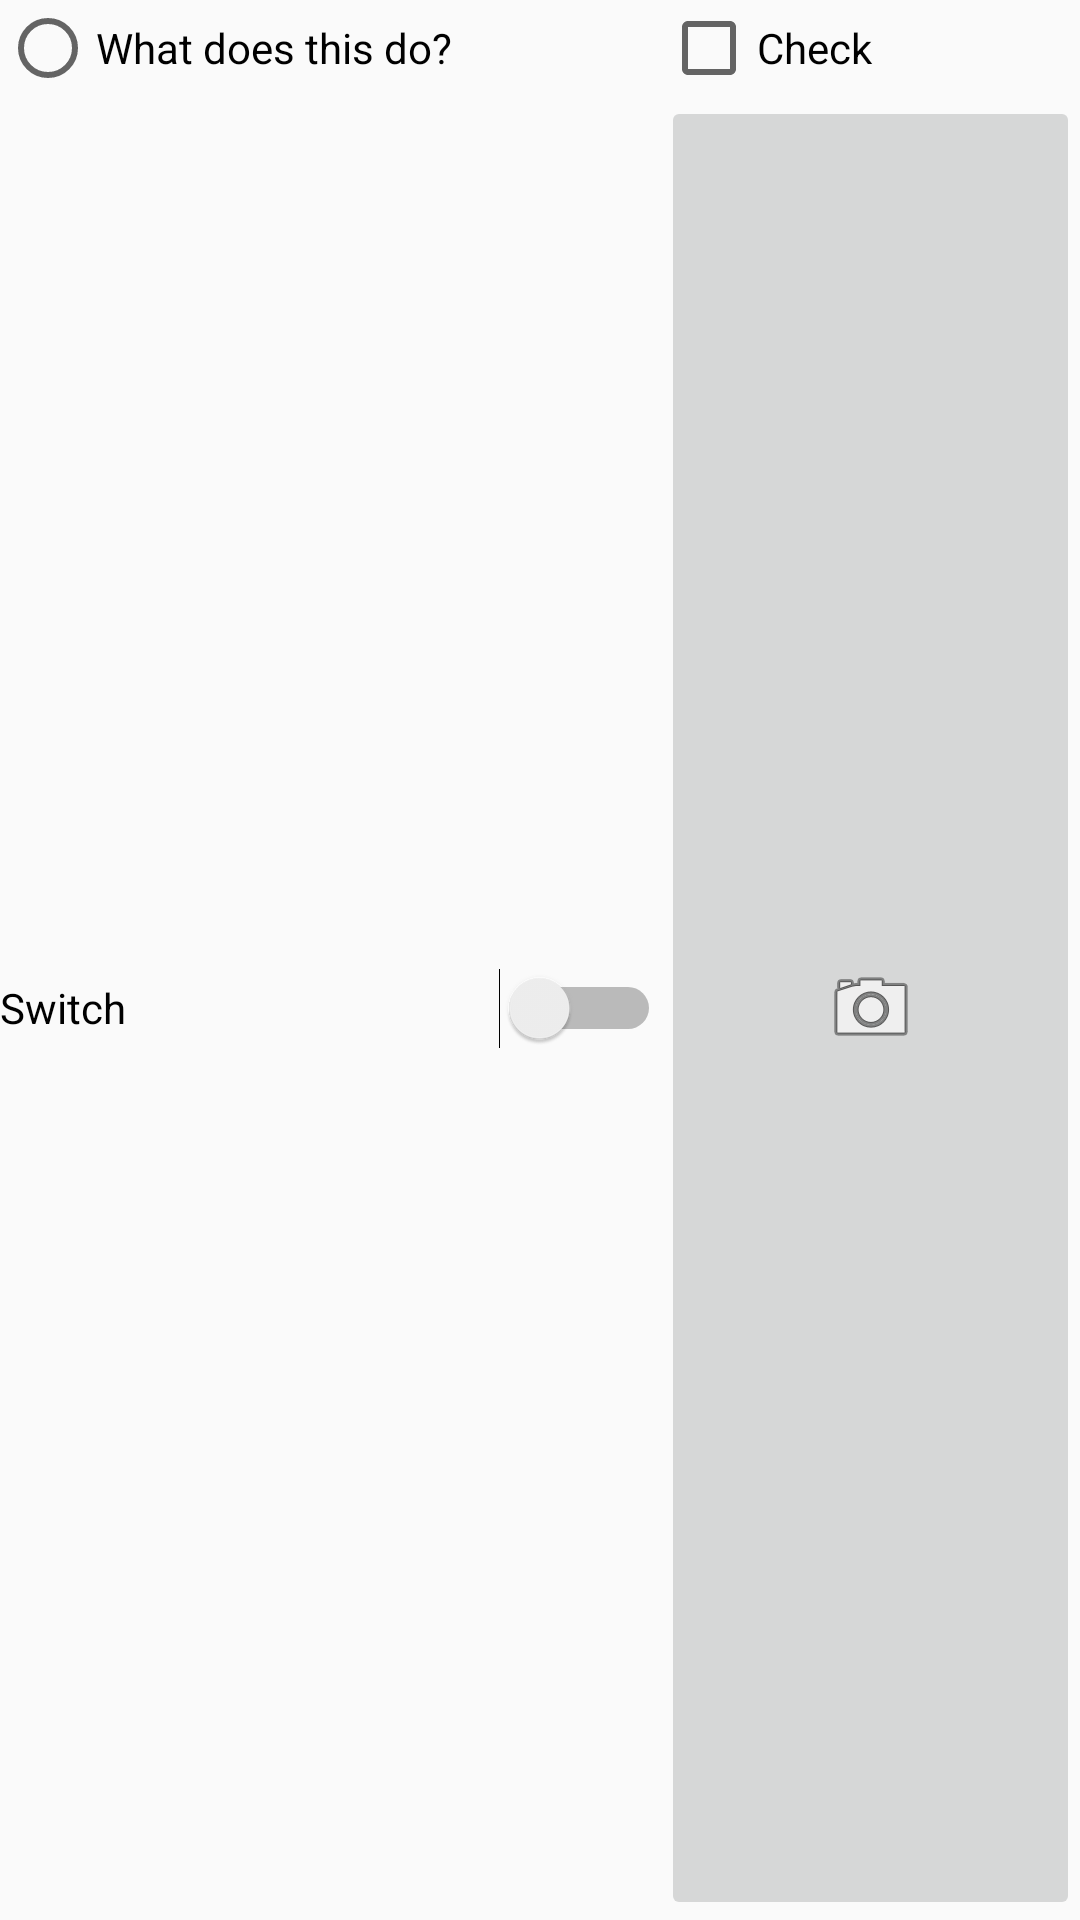

Android layout source for this screen:
<!-- AndroidManifest.xml: application theme AppTheme -->
<!-- res/layout/activity_list_items.xml -->
<GridLayout xmlns:android="http://schemas.android.com/apk/res/android"
    xmlns:tools="http://schemas.android.com/tools"
    android:id="@+id/gridID"
    android:layout_width="match_parent"
    android:layout_height="wrap_content"
    android:orientation="vertical"
    android:columnCount="2"
    android:rowCount="2"

    tools:context=".ListItemsActivity">

    <RadioButton
        android:id="@+id/radioText"

        android:layout_column="0"
        android:layout_row="0"

        android:layout_columnWeight="1"
        android:layout_gravity="fill"

        android:text="@string/wtdo"
        />

    <CheckBox
        android:id="@+id/checkText"

        android:layout_column="1"
        android:layout_row="0"

        android:layout_columnWeight="1"
        android:layout_gravity="fill"

        android:text="@string/checkText"
        />


    <Switch
        android:id="@+id/switchText"

        android:layout_column="0"
        android:layout_row="1"

        android:layout_columnWeight="1"
        android:layout_gravity="fill"

        android:text="@string/switchText"        />

    <ImageButton
        android:id="@+id/imageButText"

        android:layout_column="1"
        android:layout_row="1"

        android:layout_columnWeight="1"
        android:layout_gravity="fill"

        android:src="@android:drawable/ic_menu_camera"
        />


</GridLayout>
<!-- resources referenced by this layout -->
<resources>
  <string name="checkText">Check</string>
  <string name="switchText">Switch</string>
  <string name="wtdo">What does this do?</string>
  <style name="AppTheme" parent="Theme.AppCompat.Light.NoActionBar">
          
  
  
          <item name="android:windowActionBar">false</item>
          <item name="android:windowNoTitle">true</item>
  
  
      </style>
</resources>
